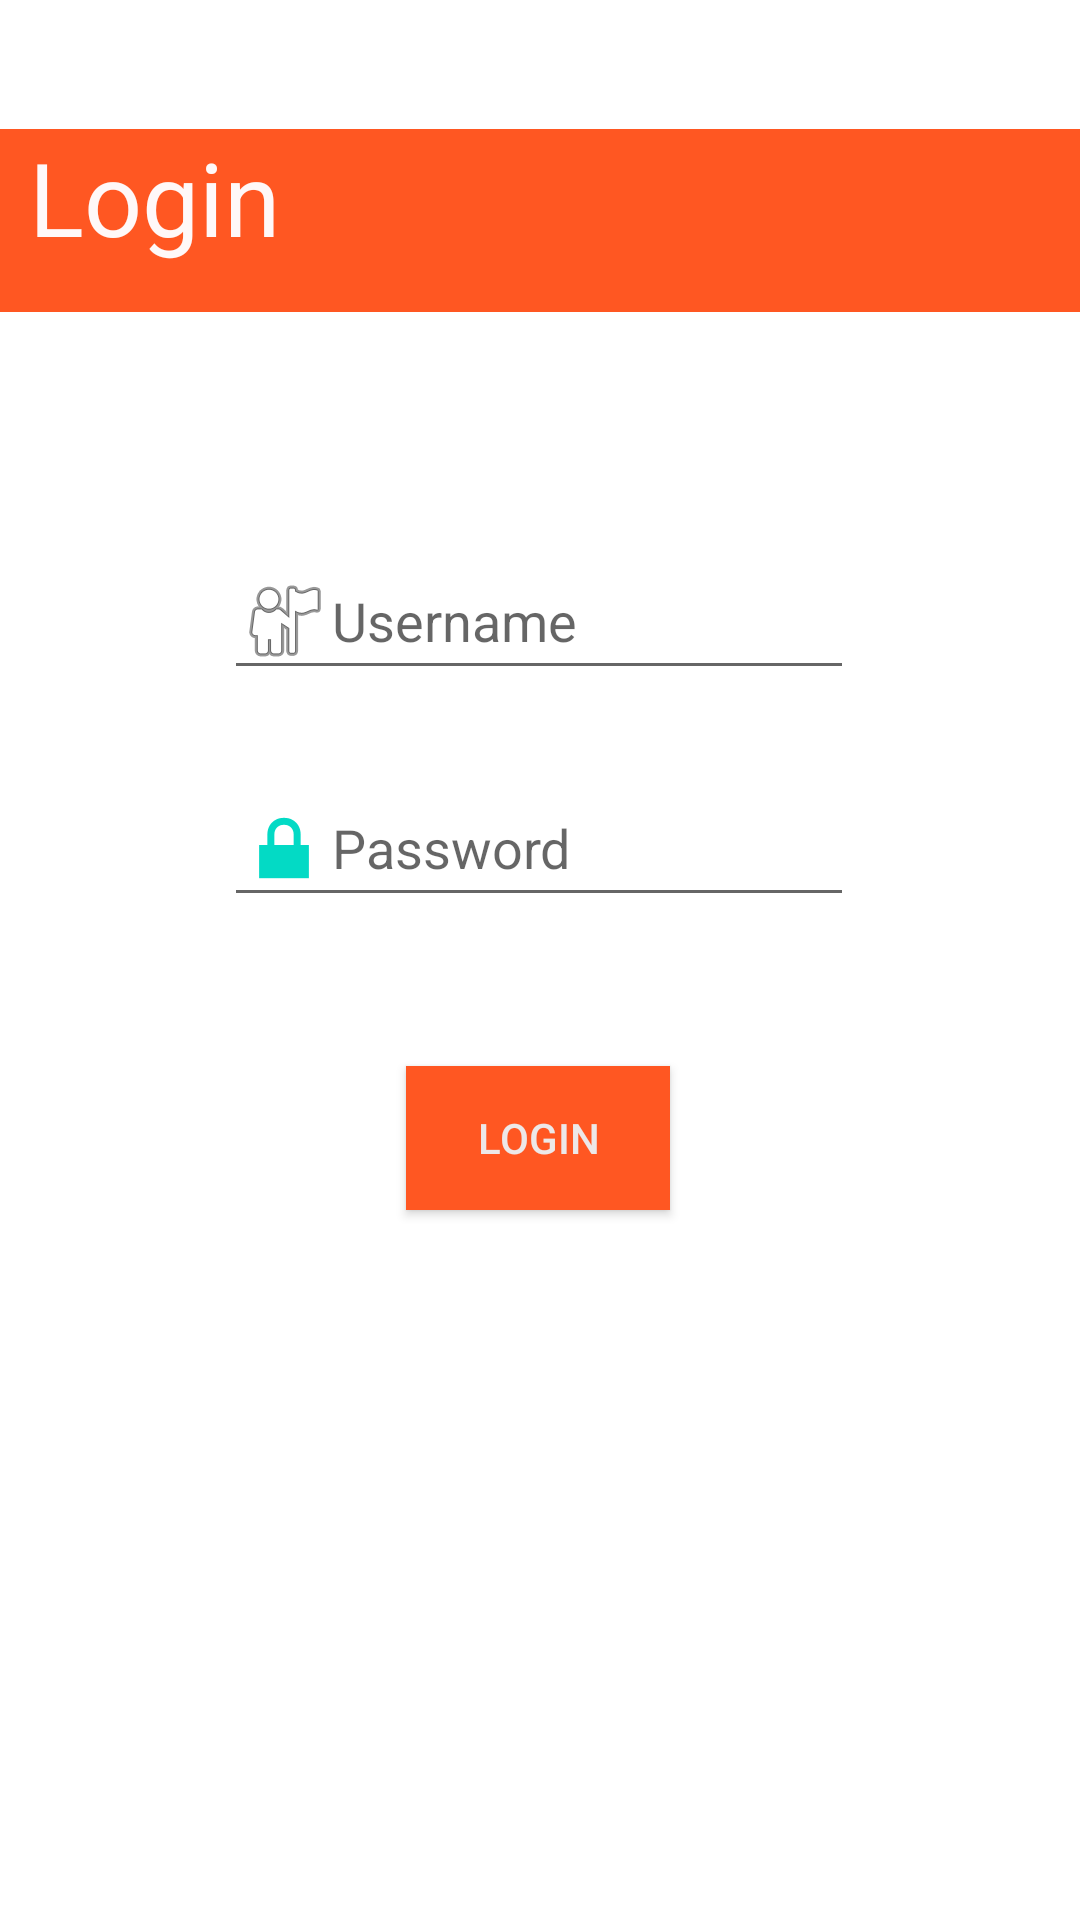

This screen was rendered from an Android layout file. Write that file and the resources it references.
<!-- AndroidManifest.xml: application theme Theme.MinimalLoginFunction -->
<!-- res/layout/loginscreen.xml -->
<?xml version="1.0" encoding="utf-8"?>
<LinearLayout xmlns:android="http://schemas.android.com/apk/res/android"
    xmlns:app="http://schemas.android.com/apk/res-auto"
    xmlns:tools="http://schemas.android.com/tools"
    android:layout_width="match_parent"
    android:layout_height="match_parent"
    tools:context=".LoginScreen">

    <androidx.constraintlayout.widget.ConstraintLayout
        android:layout_width="match_parent"
        android:layout_height="match_parent"
        tools:context=".LoginScreen">


        <Button
            android:id="@+id/loginButton"
            android:layout_width="wrap_content"
            android:layout_height="wrap_content"
            android:background="#FF5722"
            android:onClick="onClickLoginTry"
            android:text="Login"
            android:textColor="#EDE8E8"
            app:backgroundTint="#FF5722"
            app:layout_constraintBottom_toBottomOf="parent"
            app:layout_constraintEnd_toEndOf="parent"
            app:layout_constraintHorizontal_bias="0.498"
            app:layout_constraintStart_toStartOf="parent"
            app:layout_constraintTop_toTopOf="parent"
            app:layout_constraintVertical_bias="0.6" />

        <EditText
            android:id="@+id/passWordLogin"
            android:layout_width="wrap_content"
            android:layout_height="wrap_content"
            android:drawableLeft="@android:drawable/ic_lock_lock"
            android:ems="10"
            android:hint="Password"
            android:inputType="textPassword"
            android:minHeight="48dp"
            app:layout_constraintBottom_toBottomOf="parent"
            app:layout_constraintEnd_toEndOf="parent"
            app:layout_constraintHorizontal_bias="0.497"
            app:layout_constraintStart_toStartOf="parent"
            app:layout_constraintTop_toTopOf="@+id/loginText"
            app:layout_constraintVertical_bias="0.39" />

        <TextView
            android:id="@+id/loginText"
            android:layout_width="408dp"
            android:layout_height="61dp"
            android:background="#FF5722"
            android:clickable="false"
            android:text="   Login"
            android:textAppearance="@style/TextAppearance.AppCompat.Display1"
            android:textColor="#FFF8F8"
            app:layout_constraintBottom_toBottomOf="parent"
            app:layout_constraintEnd_toEndOf="parent"
            app:layout_constraintHorizontal_bias="0.333"
            app:layout_constraintStart_toStartOf="parent"
            app:layout_constraintTop_toTopOf="parent"
            app:layout_constraintVertical_bias="0.074" />

        <EditText
            android:id="@+id/userNameLogin"
            android:layout_width="wrap_content"
            android:layout_height="wrap_content"
            android:drawableLeft="@android:drawable/ic_menu_myplaces"
            android:ems="10"
            android:hint="Username"
            android:inputType="textPersonName"
            android:visibility="visible"
            app:layout_constraintBottom_toBottomOf="parent"
            app:layout_constraintEnd_toEndOf="parent"
            app:layout_constraintHorizontal_bias="0.497"
            app:layout_constraintStart_toStartOf="parent"
            app:layout_constraintTop_toTopOf="parent"
            app:layout_constraintVertical_bias="0.306" />

    </androidx.constraintlayout.widget.ConstraintLayout>


</LinearLayout>
<!-- resources referenced by this layout -->
<resources>
  <style name="Theme.MinimalLoginFunction" parent="Theme.MaterialComponents.DayNight.DarkActionBar">
          
          <item name="colorPrimary">@color/purple_500</item>
          <item name="colorPrimaryVariant">@color/purple_700</item>
          <item name="colorOnPrimary">@color/white</item>
          
          <item name="colorSecondary">@color/teal_200</item>
          <item name="colorSecondaryVariant">@color/teal_700</item>
          <item name="colorOnSecondary">@color/black</item>
          
          <item name="android:statusBarColor" tools:targetApi="l">?attr/colorPrimaryVariant</item>
          
      </style>
  <!-- not gathered from this repository: default colours our renderer supplied (Android Studio template values) -->
  <color name="purple_500">#FF6200EE</color>
  <color name="purple_700">#FF3700B3</color>
  <color name="teal_200">#FF03DAC5</color>
  <color name="teal_700">#FF018786</color>
  <color name="black">#FF000000</color>
  <color name="white">#FFFFFFFF</color>
</resources>
